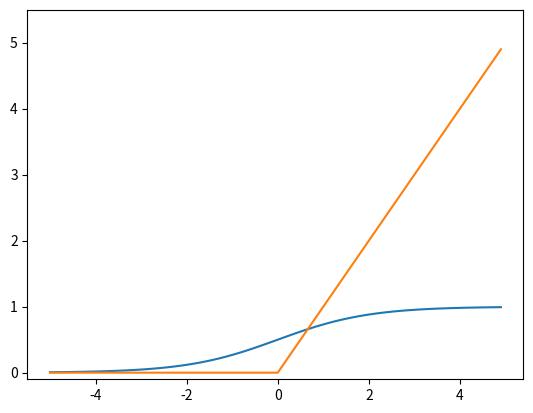

Reproduce this figure in Python. (Note: this script raises an exception after producing the figure.)
import numpy as np
import matplotlib.pylab as plt
# AND回路


def AND(x1, x2):
    x = np.array([x1, x2])
    w = np.array([0.5, 0.5])
    b = -0.7
    tmp = np.sum(w*x)+b
    if tmp <= 0:
        return 0
    else:
        return 1

# OR回路


def OR(x1, x2):
    x = np.array([x1, x2])
    w = np.array([0.5, 0.5])
    b = -0.2
    tmp = np.sum(w*x)+b
    if tmp <= 0:
        return 0
    else:
        return 1

# NAND回路


def NAND(x1, x2):
    x = np.array([x1, x2])
    w = np.array([-0.5, -0.5])
    b = 0.7
    tmp = np.sum(w*x)+b
    if tmp <= 0:
        return 0
    else:
        return 1

# NOR回路


def NOR(x1, x2):
    x = np.array([x1, x2])
    w = np.array([-0.5, -0.5])
    b = 0.2
    tmp = np.sum(w*x)+b
    if tmp <= 0:
        return 0
    else:
        return 1

# XOR回路


def XOR(x1, x2):
    s1 = NAND(x1, x2)
    s2 = OR(x1, x2)
    y = AND(s1, s2)
    return y

# ステップ関数


def step_function(x):
    y = np.array(x > 0, dtype=np.int)
    plt.plot(x, y)
    plt.ylim(-0.1, 1.1)
    plt.show()
    return y

# シグモイド関数


def sigmoid(x):
    y = 1/(1+np.exp(-x))
    plt.plot(x, y)
    plt.ylim(-0.1, 1.1)
    plt.show()
    return y

# ReLU関数


def RELU(x):
    y = np.maximum(0, x)
    plt.plot(x, y)
    plt.ylim(-0.1, 5.5)
    plt.show()
    return y


x = np.arange(-5, 5, 0.1)
sigmoid(x)

x = np.arange(-5, 5, 0.1)
RELU(x)

x = np.arange(-5, 5, 0.1)
step_function(x)
